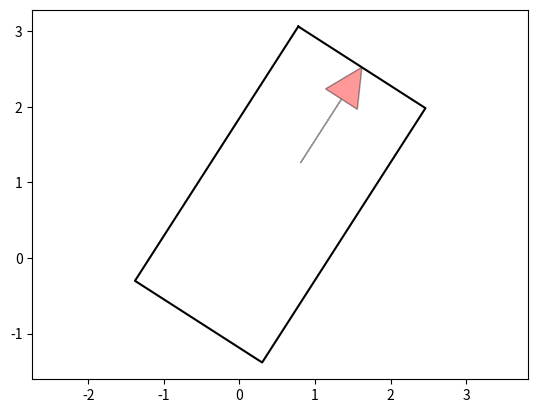

The matplotlib source for this figure:
"""Vehicle geometry, collision checks, and kinematic updates."""

import matplotlib.pyplot as plt
from math import sqrt, cos, sin, tan, pi

WB = 2.7  # rear to front wheel
W = 2.  # width of car
LF = 3.0  # distance from rear to vehicle front end
LB = 1.0  # distance from rear to vehicle back end
LENGTH = LF + LB
MAX_STEER = 0.5  # [rad] maximum steering angle

WBUBBLE_DIST = (LF - LB) / 2.0
WBUBBLE_R = sqrt(((LF + LB) / 2.0)**2 + 1)

# vehicle rectangle verticles
VRX = [LF, LF, -LB, -LB, LF]
VRY = [W / 2, -W / 2, -W / 2, W / 2, W / 2]


def check_car_collision(xlist, ylist, yawlist, ox, oy, kdtree):
    """Check whether a vehicle footprint sequence is collision-free."""
    for x, y, yaw in zip(xlist, ylist, yawlist):
        cx = x + WBUBBLE_DIST * cos(yaw)
        cy = y + WBUBBLE_DIST * sin(yaw)

        ids = kdtree.search_in_distance([cx, cy], WBUBBLE_R)

        if not ids:
            continue

        if not rectangle_check(x, y, yaw,
                               [ox[i] for i in ids], [oy[i] for i in ids]):
            return False  # collision

    return True  # no collision


def rectangle_check(x, y, yaw, ox, oy):
    """Check obstacle points against the vehicle rectangle in body frame."""
    # transform obstacles to base link frame
    c, s = cos(-yaw), sin(-yaw)
    for iox, ioy in zip(ox, oy):
        tx = iox - x
        ty = ioy - y
        rx = c * tx - s * ty
        ry = s * tx + c * ty

        if not (rx > LF or rx < -LB or ry > W / 2.0 or ry < -W / 2.0):
            return False  # no collision

    return True  # collision


def plot_arrow(x, y, yaw, length=1.0, width=0.5, fc="r", ec="k"):
    """Plot arrow."""
    if not isinstance(x, float):
        for (ix, iy, iyaw) in zip(x, y, yaw):
            plot_arrow(ix, iy, iyaw)
    else:
        plt.arrow(x, y, length * cos(yaw), length * sin(yaw),
                  fc=fc, ec=ec, head_width=width, head_length=width, alpha=0.4)
        # plt.plot(x, y)


def plot_car(x, y, yaw):
    """Draw a simple vehicle rectangle and heading arrow."""
    car_color = '-k'
    c, s = cos(yaw), sin(yaw)

    car_outline_x, car_outline_y = [], []
    for rx, ry in zip(VRX, VRY):
        tx = c * rx - s * ry + x
        ty = s * rx + c * ry + y
        car_outline_x.append(tx)
        car_outline_y.append(ty)

    arrow_x, arrow_y, arrow_yaw = c * 1.5 + x, s * 1.5 + y, yaw
    plot_arrow(arrow_x, arrow_y, arrow_yaw)

    plt.plot(car_outline_x, car_outline_y, car_color)


def pi_2_pi(angle):
    """Normalize an angle to the [-pi, pi] range."""
    return (angle + pi) % (2 * pi) - pi


def move(x, y, yaw, distance, steer, L=WB):
    """Move a kinematic bicycle state by distance and steering angle."""
    x += distance * cos(yaw)
    y += distance * sin(yaw)
    yaw += pi_2_pi(distance * tan(steer) / L)  # distance/2

    return x, y, yaw


if __name__ == '__main__':
    x, y, yaw = 0., 0., 1.
    plt.axis('equal')
    plot_car(x, y, yaw)
    plt.show()
